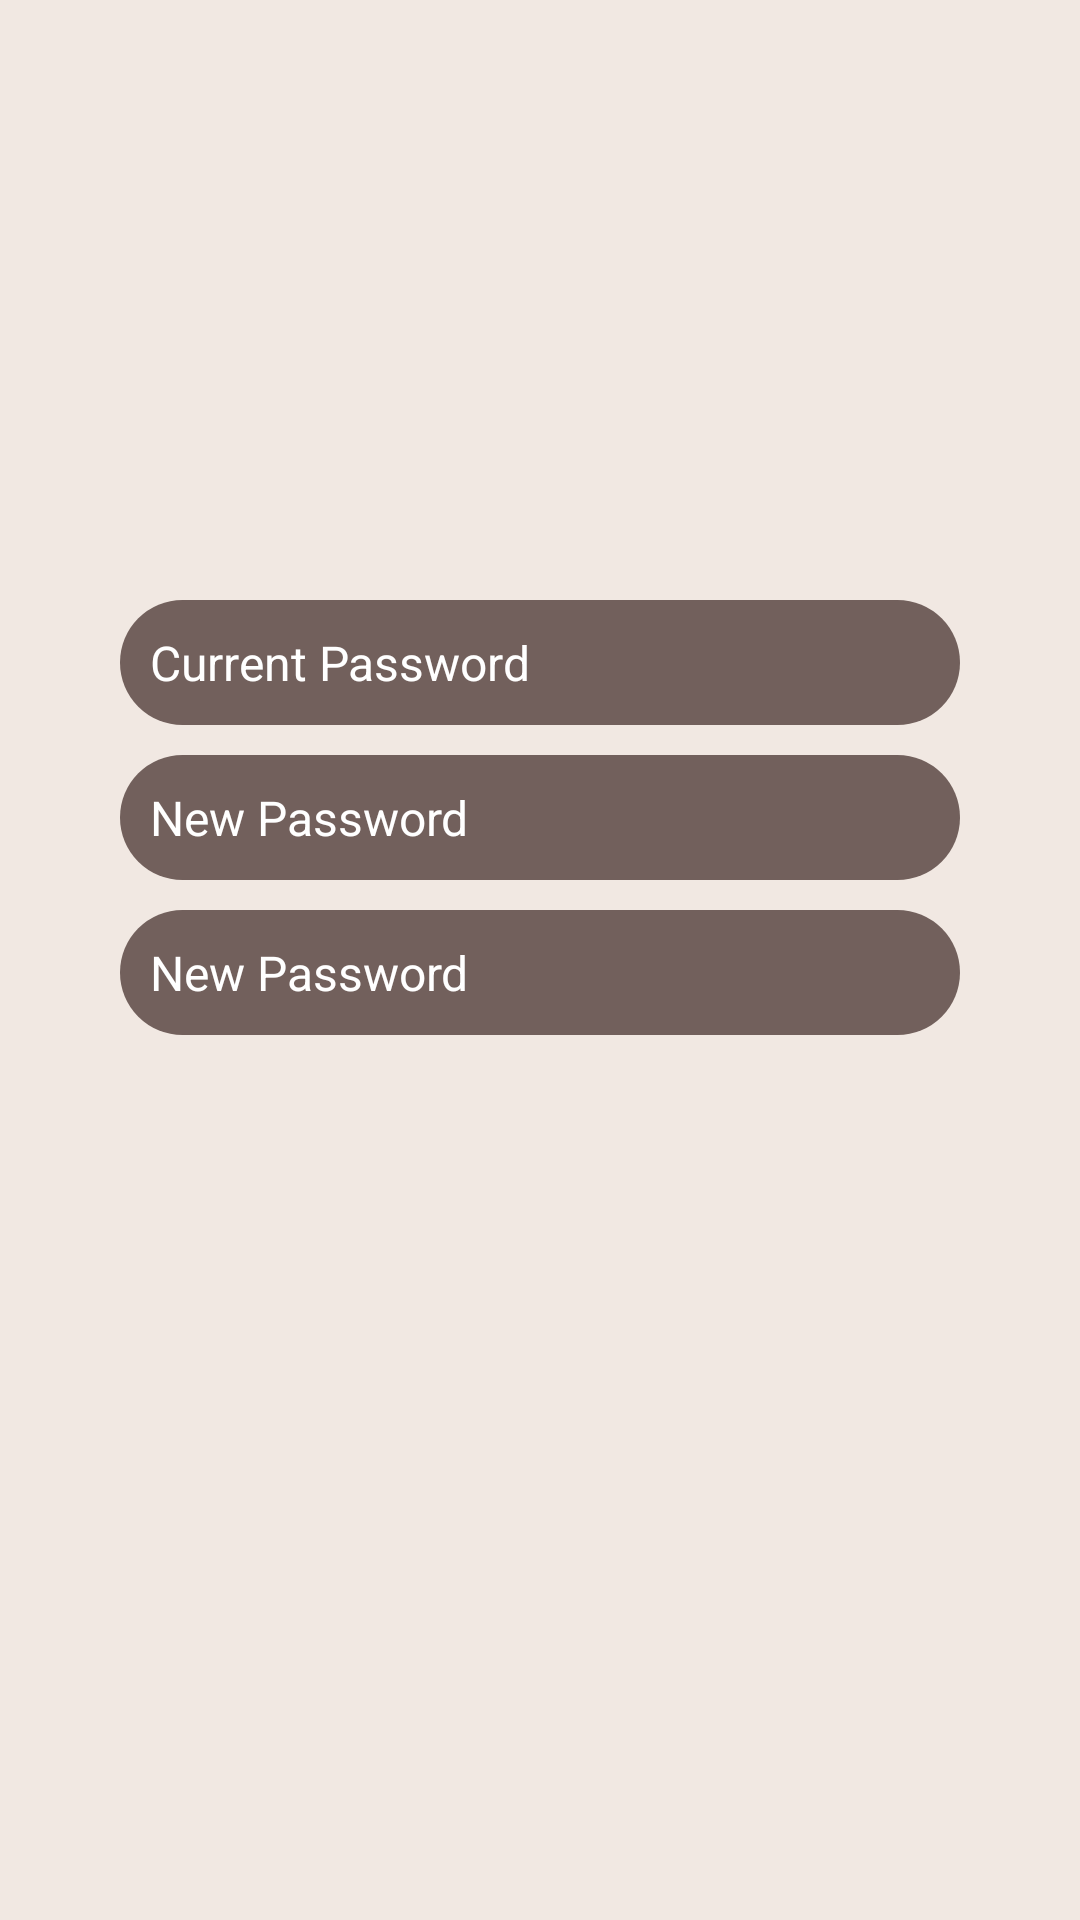

This screen was rendered from an Android layout file. Write that file and the resources it references.
<!-- AndroidManifest.xml: application theme Theme.Chat.NoActionBar -->
<!-- res/layout/activity_change_password.xml -->
<?xml version="1.0" encoding="utf-8"?>
<androidx.constraintlayout.widget.ConstraintLayout xmlns:android="http://schemas.android.com/apk/res/android"
    xmlns:app="http://schemas.android.com/apk/res-auto"
    xmlns:tools="http://schemas.android.com/tools"
    android:layout_width="match_parent"
    android:layout_height="match_parent"
    android:background="@color/background_brown"
    tools:context=".ChangePwd">

    <LinearLayout
        android:layout_width="match_parent"
        android:layout_height="match_parent"
        android:orientation="vertical">


        <EditText
            android:inputType="textPassword"
            android:id="@+id/currentPwd"
            android:layout_width="280dp"
            android:layout_height="wrap_content"
            android:layout_gravity="center"
            android:layout_marginTop="200dp"
            android:background="@drawable/round_rectangle"
            android:backgroundTint="@color/darkbrown"
            android:drawableStart="@drawable/ic_baseline_lock_24"
            android:drawableLeft="@drawable/ic_baseline_lock_24"
            android:hint="Current Password"
            android:textSize="16dp"
            android:padding="10dp"
            android:textColor="@color/white"
            android:textColorHint="@color/white"></EditText>

        <EditText
            android:inputType="textPassword"
            android:layout_width="280dp"
            android:layout_height="wrap_content"
            android:hint="New Password"
            android:textSize="16dp"
            android:layout_gravity="center"
            android:padding="10dp"
            android:textColor="@color/white"
            android:textColorHint="@color/white"
            android:id="@+id/newPwd1"
            android:drawableStart="@drawable/ic_baseline_lock_24"
            android:drawableLeft="@drawable/ic_baseline_lock_24"
            android:layout_marginTop="10dp"
            android:background="@drawable/round_rectangle"
            android:backgroundTint="@color/darkbrown">
        </EditText>

        <EditText
            android:inputType="textPassword"
            android:layout_width="280dp"
            android:layout_height="wrap_content"
            android:hint="New Password"
            android:textSize="16dp"
            android:layout_gravity="center"
            android:padding="10dp"
            android:textColor="@color/white"
            android:textColorHint="@color/white"
            android:id="@+id/newPwd2"
            android:drawableStart="@drawable/ic_baseline_lock_24"
            android:drawableLeft="@drawable/ic_baseline_lock_24"
            android:layout_marginTop="10dp"
            android:background="@drawable/round_rectangle"
            android:backgroundTint="@color/darkbrown">
        </EditText>


        <LinearLayout
            android:layout_width="match_parent"
            android:layout_height="wrap_content"
            android:layout_marginTop="300dp"
            android:layout_gravity="bottom"
            android:weightSum="2"
            android:orientation="horizontal">

            <Button
                android:id="@+id/cancel_button2"
                android:layout_weight="1"
                android:layout_width="wrap_content"
                android:layout_height="wrap_content"
                android:background="@drawable/round_rectangle"
                android:backgroundTint="@color/darkbrown"
                android:text="Cancel"
                android:textColor="@color/white"
                android:textSize="20dp"
                android:textStyle="bold"></Button>

            <Button
                android:id="@+id/ok_button"
                android:layout_weight="1"
                android:layout_width="wrap_content"
                android:layout_height="wrap_content"
                android:background="@drawable/round_rectangle"
                android:backgroundTint="@color/darkbrown"
                android:text="Confirm"
                android:textColor="@color/white"
                android:textSize="20dp"
                android:textStyle="bold"></Button>

        </LinearLayout>


    </LinearLayout>




</androidx.constraintlayout.widget.ConstraintLayout>
<!-- resources referenced by this layout -->
<resources>
  <color name="background_brown">#F1E8E2</color>
  <color name="darkbrown">#72605C</color>
  <color name="white">#FFFFFFFF</color>
  <!-- drawable round_rectangle (drawable) -->
  <?xml version="1.0" encoding="utf-8"?>
  <shape xmlns:android="http://schemas.android.com/apk/res/android"
      android:shape="rectangle">
  
      <solid android:color="#F9F1EC" />
  
      <corners android:radius="32dp" />
  
  </shape>
  <style name="Theme.Chat.NoActionBar">
          <item name="windowActionBar">false</item>
          <item name="windowNoTitle">true</item>
      </style>
</resources>
